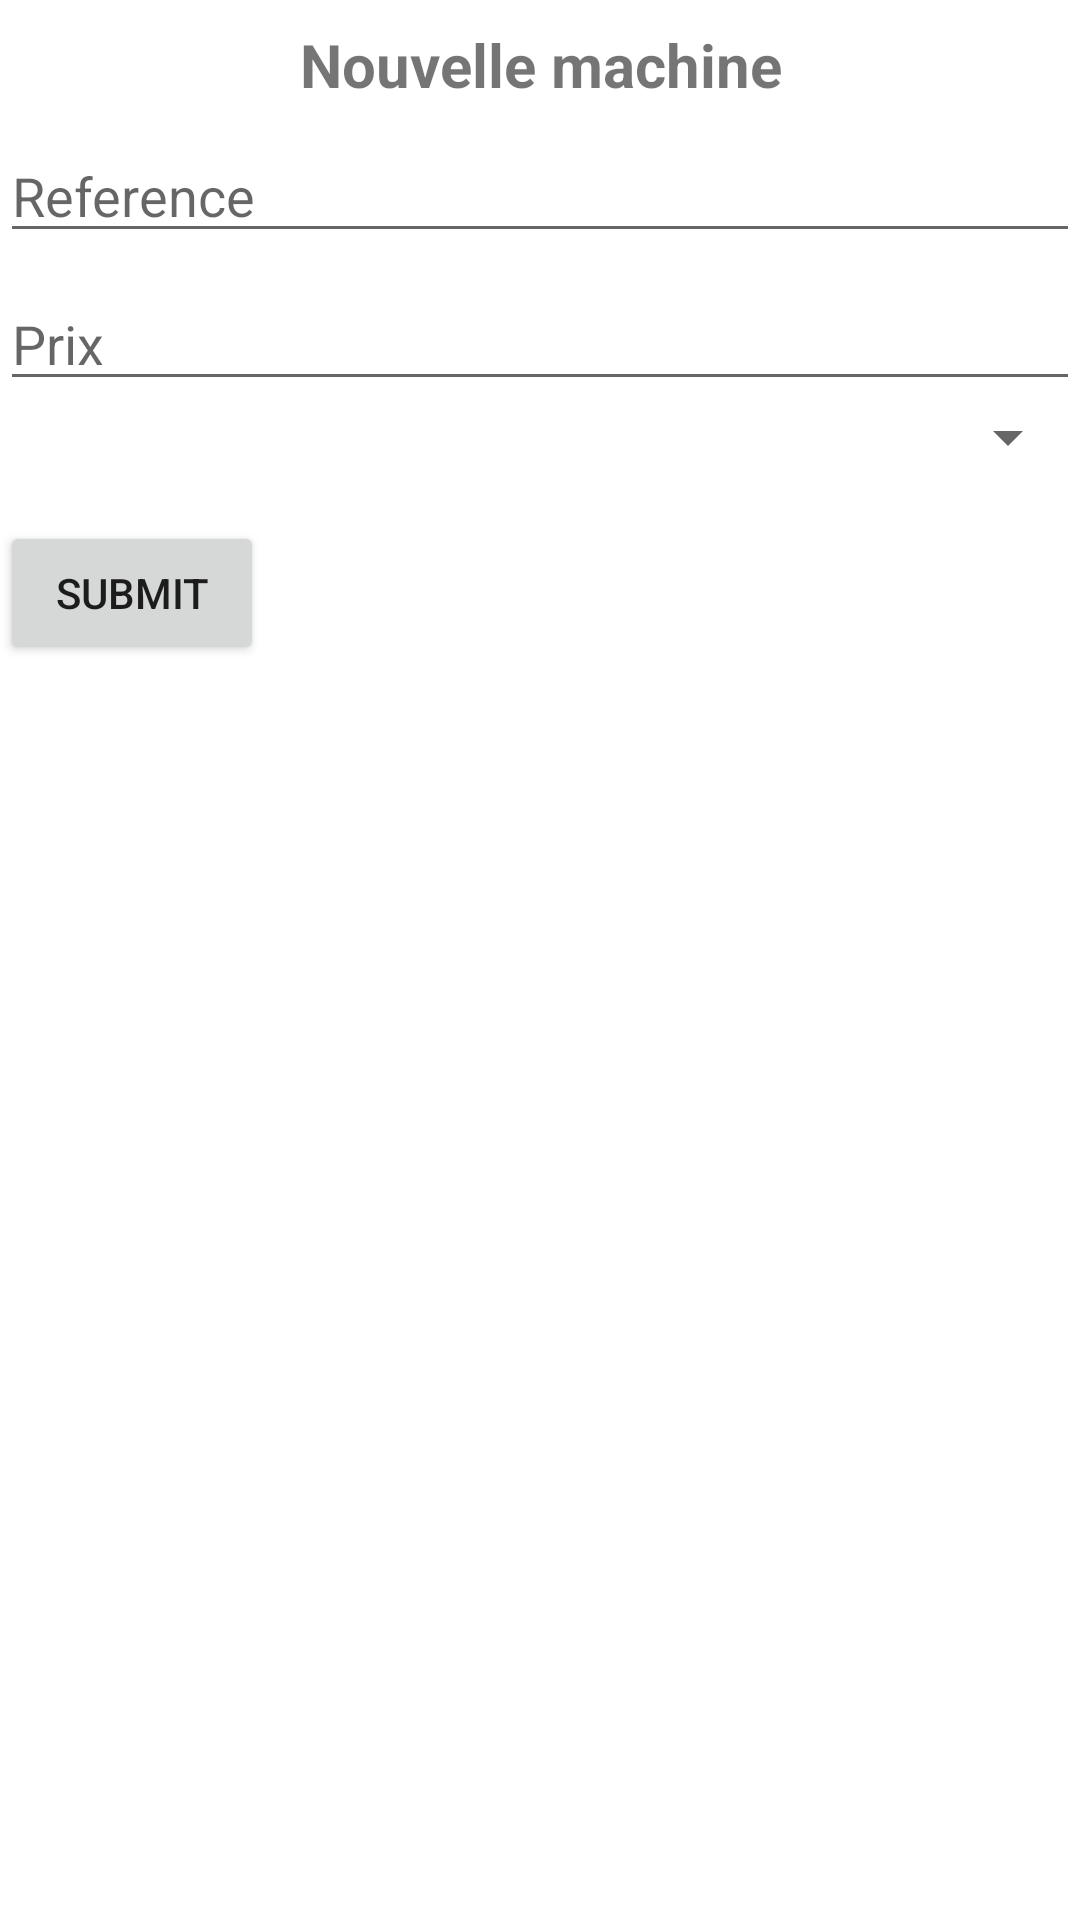

Reconstruct the res/layout file that produces this screen, plus the resources it refers to.
<!-- AndroidManifest.xml: application theme Theme.Sqlite -->
<!-- res/layout/fragment_machine.xml -->
<?xml version="1.0" encoding="utf-8"?>
<androidx.constraintlayout.widget.ConstraintLayout xmlns:android="http://schemas.android.com/apk/res/android"
    xmlns:app="http://schemas.android.com/apk/res-auto"
    xmlns:tools="http://schemas.android.com/tools"
    android:layout_width="match_parent"
    android:layout_height="match_parent"
    tools:context=".ui.marque.MarqueFragment">

    <TextView
        android:textStyle="bold"

        android:id="@+id/text_machine"
        android:layout_width="match_parent"
        android:layout_height="wrap_content"
        android:layout_marginStart="8dp"
        android:layout_marginTop="8dp"
        android:layout_marginEnd="8dp"
        android:textAlignment="center"
        android:textSize="20sp"
        app:layout_constraintBottom_toTopOf="@+id/editTextRef"
        app:layout_constraintEnd_toEndOf="parent"
        app:layout_constraintStart_toStartOf="parent"
        app:layout_constraintTop_toTopOf="parent"
        android:text="Nouvelle machine" />

    

    <EditText
        android:id="@+id/editTextRef"
        android:layout_width="match_parent"
        android:layout_height="wrap_content"
        android:layout_marginTop="8dp"
        app:layout_constraintTop_toBottomOf="@+id/text_machine"
        android:hint="Reference"/>

    <EditText
        android:id="@+id/editTextPrix"
        android:layout_width="match_parent"
        android:layout_height="wrap_content"
        android:layout_marginTop="8dp"
        app:layout_constraintTop_toBottomOf="@+id/editTextRef"
        android:hint="Prix"/>


    
    <Spinner
        android:id="@+id/spinnerMarque"
        android:layout_width="match_parent"
        android:layout_height="wrap_content"
        app:layout_constraintTop_toBottomOf="@+id/editTextPrix"
        />

    <Button
        android:id="@+id/btnSubmitMachine"
        android:layout_width="wrap_content"
        android:layout_height="wrap_content"
        android:layout_marginTop="16dp"
        app:layout_constraintTop_toBottomOf="@+id/spinnerMarque"
        android:text="Submit"/>
</androidx.constraintlayout.widget.ConstraintLayout>
<!-- resources referenced by this layout -->
<resources>
  <style name="Theme.Sqlite" parent="Theme.MaterialComponents.DayNight.DarkActionBar">
          
          <item name="colorPrimary">@color/purple_500</item>
          <item name="colorPrimaryVariant">@color/purple_700</item>
          <item name="colorOnPrimary">@color/white</item>
          
          <item name="colorSecondary">@color/teal_200</item>
          <item name="colorSecondaryVariant">@color/teal_700</item>
          <item name="colorOnSecondary">@color/black</item>
          
          <item name="android:statusBarColor">?attr/colorPrimaryVariant</item>
          
      </style>
  <!-- not gathered from this repository: default colours our renderer supplied (Android Studio template values) -->
  <color name="purple_500">#FF6200EE</color>
  <color name="purple_700">#FF3700B3</color>
  <color name="teal_200">#FF03DAC5</color>
  <color name="teal_700">#FF018786</color>
  <color name="black">#FF000000</color>
  <color name="white">#FFFFFFFF</color>
</resources>
